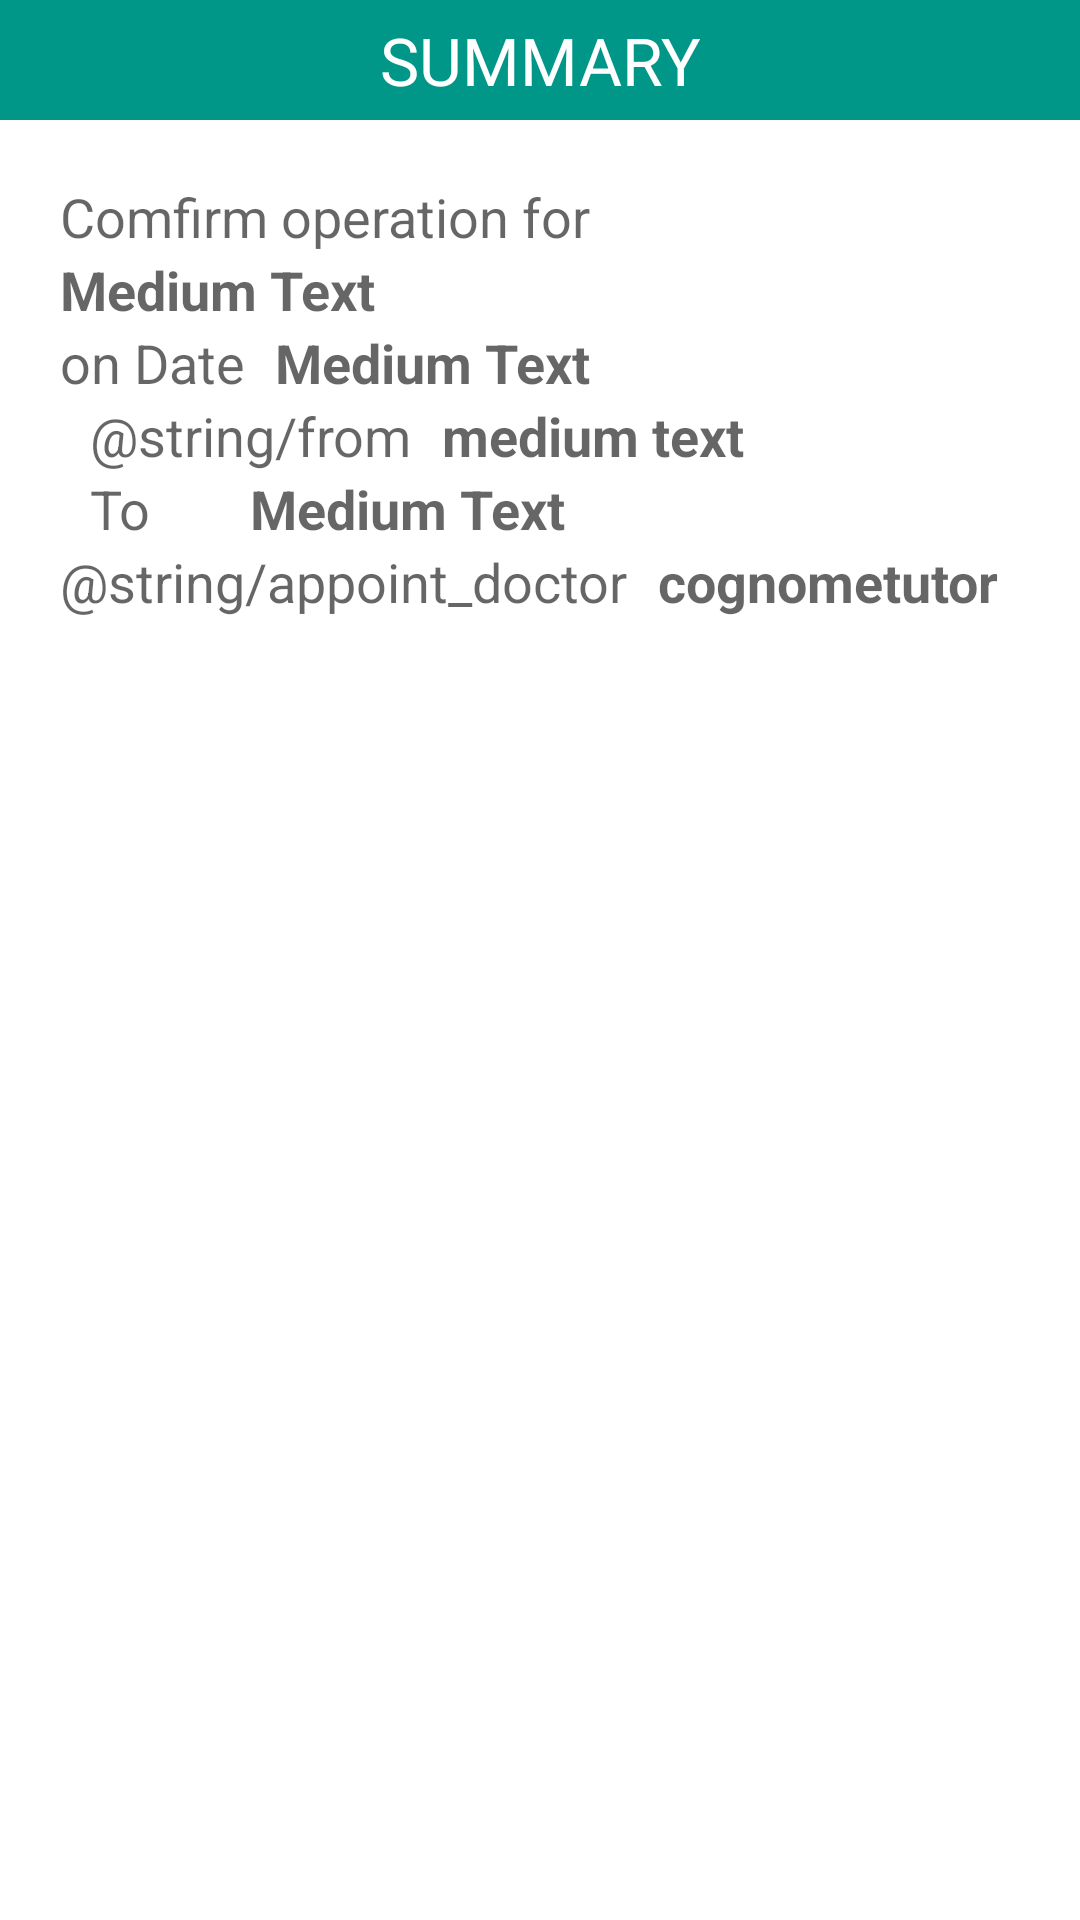

Reconstruct the res/layout file that produces this screen, plus the resources it refers to.
<!-- AndroidManifest.xml: application theme MyMaterialTheme -->
<!-- res/layout/dialog_request_custom_layout.xml -->
<?xml version="1.0" encoding="utf-8"?>
<LinearLayout xmlns:android="http://schemas.android.com/apk/res/android"
    android:layout_width="match_parent" android:layout_height="match_parent"
    android:orientation="vertical">

    <TextView
        android:layout_width="fill_parent"
        android:layout_height="@dimen/login_margin"
        android:textAppearance="?android:attr/textAppearanceLarge"
        android:text="@string/summaryTitle"
        android:id="@+id/textView"
        android:textColor="@color/whiteText"
        android:background="@color/colorPrimary"
        android:gravity="center_vertical|center_horizontal" />

    <LinearLayout
        android:orientation="vertical"
        android:layout_width="fill_parent"
        android:layout_height="wrap_content"
        android:padding="@dimen/et_marginBottom">

        <TextView
            android:layout_width="wrap_content"
            android:layout_height="wrap_content"
            android:textAppearance="?android:attr/textAppearanceMedium"
            android:text="@string/summary_operation"
            android:id="@+id/ExpertiseLabelTextView" />

        <TextView
            android:layout_width="wrap_content"
            android:layout_height="wrap_content"
            android:textAppearance="?android:attr/textAppearanceMedium"
            android:text="Medium Text"
            android:id="@+id/operTextView"
            android:password="false"
            android:textStyle="bold"
            />

        <LinearLayout
            android:orientation="horizontal"
            android:layout_width="fill_parent"
            android:layout_height="wrap_content">

            <TextView
                android:layout_width="wrap_content"
                android:layout_height="wrap_content"
                android:textAppearance="?android:attr/textAppearanceMedium"
                android:text="@string/summary_date"
                android:id="@+id/dateLabelTV" />

            <TextView
                android:layout_width="wrap_content"
                android:layout_height="wrap_content"
                android:textAppearance="?android:attr/textAppearanceMedium"
                android:text="Medium Text"
                android:id="@+id/summaryDateTV"
                android:paddingLeft="@dimen/ll_padding"
                android:textStyle="bold" />
        </LinearLayout>

        <LinearLayout
            android:orientation="horizontal"
            android:layout_width="fill_parent"
            android:layout_height="wrap_content">

            <TextView
                android:layout_width="wrap_content"
                android:layout_height="wrap_content"
                android:textAppearance="?android:attr/textAppearanceMedium"
                android:text="@string/from"
                android:id="@+id/textView2"
                android:singleLine="true"
                android:layout_marginLeft="10dp" />

            <TextView
                android:layout_width="wrap_content"
                android:layout_height="wrap_content"
                android:textAppearance="?android:attr/textAppearanceMedium"
                android:text="medium text"
                android:id="@+id/startTimeTV"
                android:textStyle="bold"
                android:paddingLeft="@dimen/ll_padding"
                />



   </LinearLayout>

        <LinearLayout
            android:orientation="horizontal"
            android:layout_width="fill_parent"
            android:layout_height="wrap_content">

            <TextView
                android:layout_width="wrap_content"
                android:layout_height="wrap_content"
                android:textAppearance="?android:attr/textAppearanceMedium"
                android:text="@string/congiunzione_to"
                android:layout_marginLeft="10dp"


                />

            <TextView
                android:layout_width="wrap_content"
                android:layout_height="wrap_content"
                android:textAppearance="?android:attr/textAppearanceMedium"
                android:text="Medium Text"
                android:id="@+id/endTimeTV"
                android:layout_marginLeft="33dp"
                android:textStyle="bold" />

            </LinearLayout>
        <LinearLayout
            android:orientation="horizontal"
            android:layout_width="fill_parent"
            android:layout_height="wrap_content">

            <TextView
                android:layout_width="wrap_content"
                android:layout_height="wrap_content"
                android:textAppearance="?android:attr/textAppearanceMedium"
                android:text="@string/appoint_doctor"
                android:id="@+id/labelWithTutor"
                android:singleLine="true" />

            <TextView
                android:layout_width="wrap_content"
                android:layout_height="wrap_content"
                android:textAppearance="?android:attr/textAppearanceMedium"
                android:text="cognometutor"
                android:id="@+id/cgTutorTV"
                android:textStyle="bold"
                android:paddingLeft="@dimen/ll_padding"
                />



            <TextView
                android:layout_width="wrap_content"
                android:layout_height="wrap_content"
                android:textAppearance="?android:attr/textAppearanceMedium"
                android:text="nomeTutor"
                android:id="@+id/nmTutorTV"
                android:paddingLeft="@dimen/ll_padding"
                android:textStyle="bold" />

        </LinearLayout>

    </LinearLayout>

</LinearLayout>
<!-- resources referenced by this layout -->
<resources>
  <color name="colorPrimary">#009688</color>
  <color name="whiteText">#FFFFFF</color>
  <dimen name="et_marginBottom">20dip</dimen>
  <dimen name="ll_padding">10dip</dimen>
  <dimen name="login_margin">40dip</dimen>
  <string name="appoint_doctor">Con :</string>
  <string name="congiunzione_to">To</string>
  <string name="from">Dalle</string>
  <string name="summaryTitle">SUMMARY</string>
  <string name="summary_date">on Date</string>
  <string name="summary_operation">Conferma operazione per</string>
  <style name="MyMaterialTheme" parent="MyMaterialTheme.Base">
  
      </style>
  <style name="MyMaterialTheme.Base" parent="Theme.AppCompat.Light.DarkActionBar">
          <item name="windowNoTitle">true</item>
          <item name="windowActionBar">false</item>
          <item name="colorPrimary">@color/colorPrimary</item>
          <item name="colorPrimaryDark">@color/colorPrimaryDark</item>
          <item name="colorAccent">@color/colorAccent</item>
          <item name="android:textColorPrimary">@color/textColorPrimary</item>
          <item name="android:windowBackground">@color/windowBackground</item>
      </style>
  <color name="colorPrimaryDark">#00796B</color>
  <color name="colorAccent">#FF9800</color>
  <color name="textColorPrimary">#212121</color>
  <color name="windowBackground">#FFFFFF</color>
</resources>
